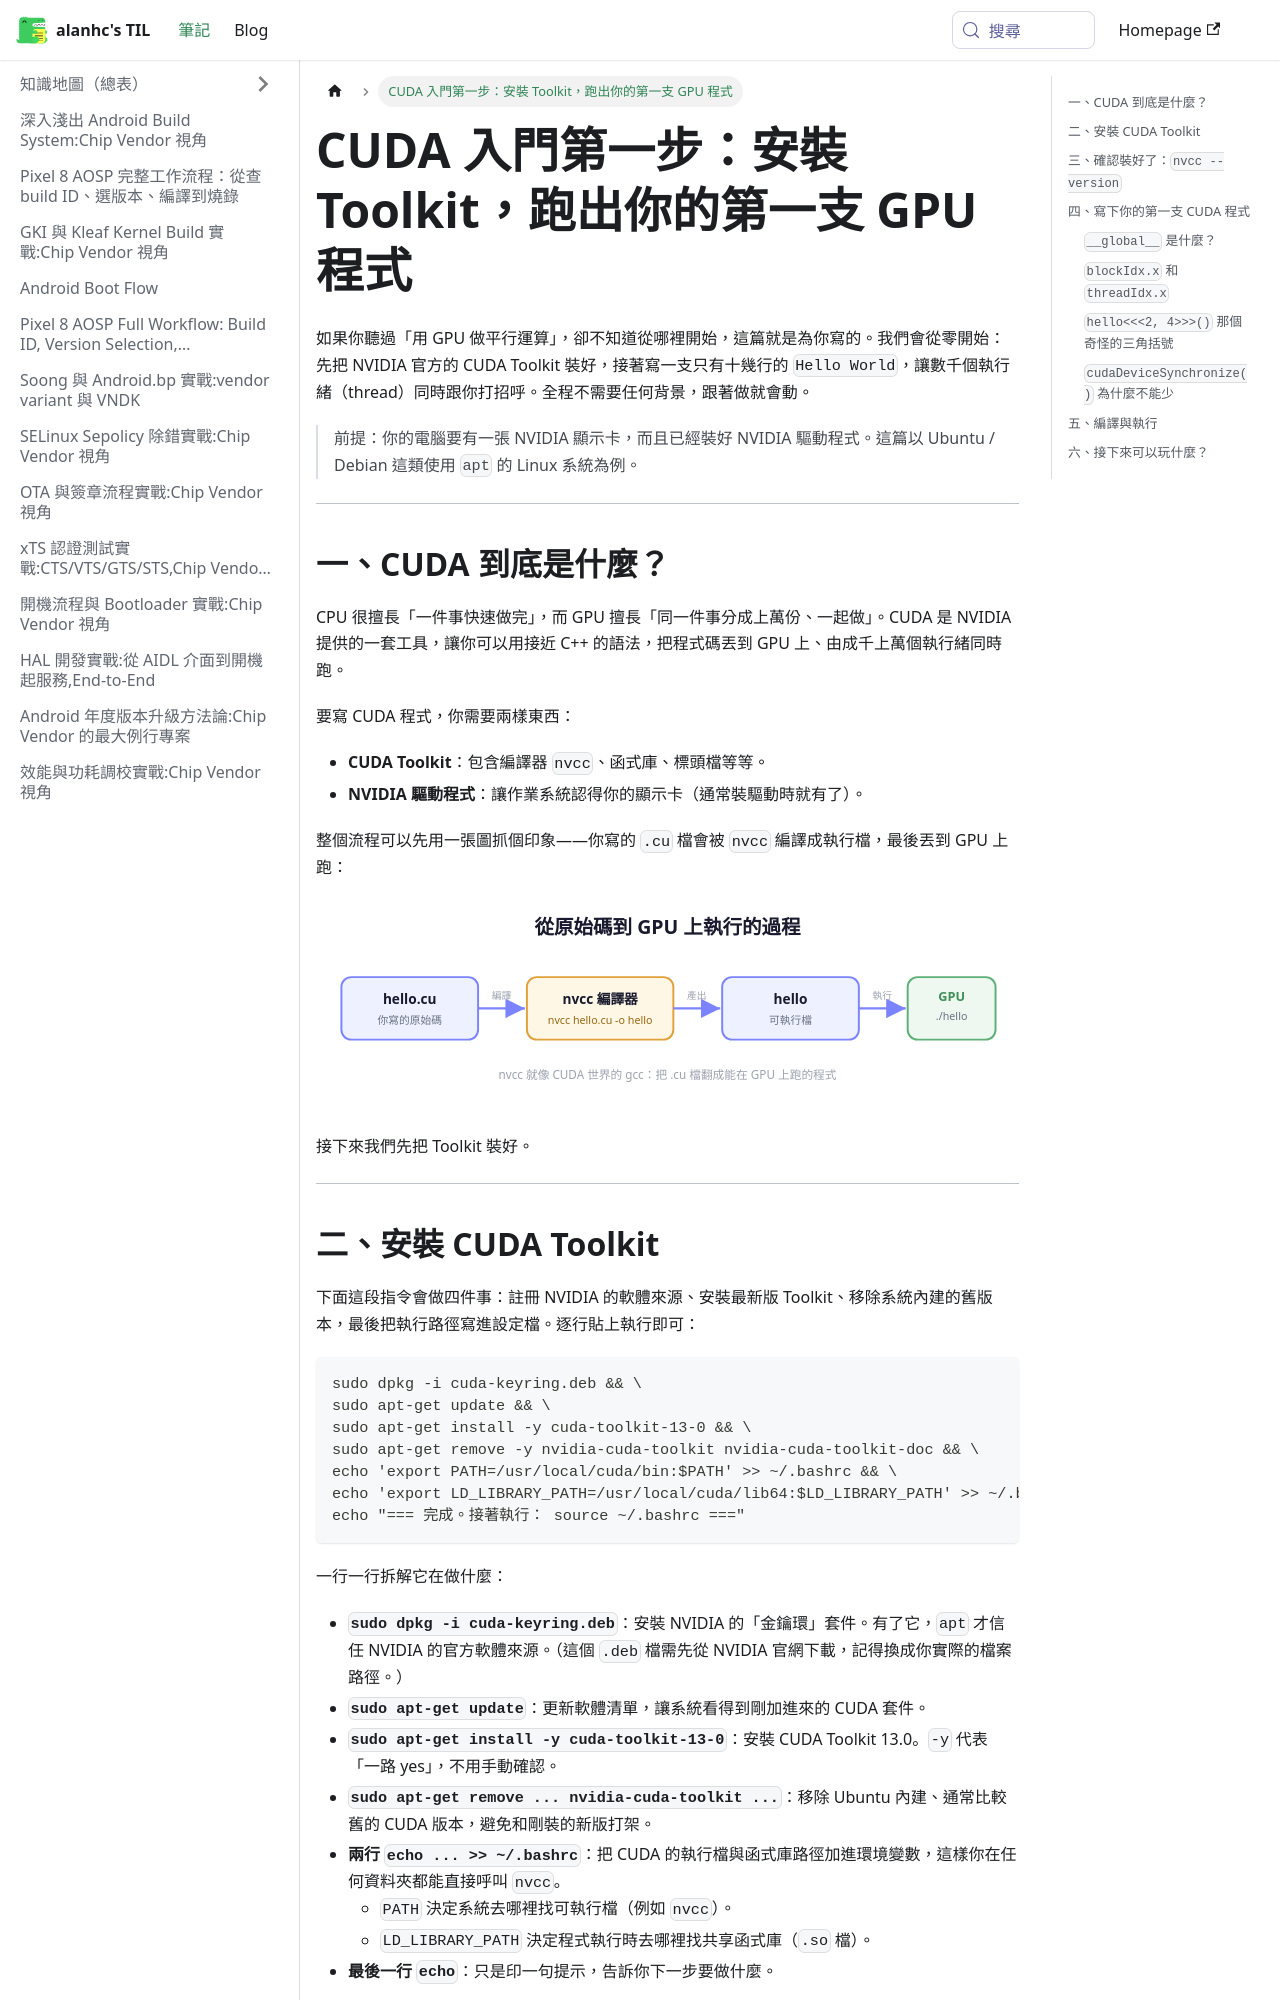

repository: alanhc/til · page: docs/cuda-hello-world.html · generator: docusaurus

# CUDA 入門第一步：安裝 Toolkit，跑出你的第一支 GPU 程式

如果你聽過「用 GPU 做平行運算」，卻不知道從哪裡開始，這篇就是為你寫的。我們會從零開始：先把 NVIDIA 官方的 CUDA Toolkit 裝好，接著寫一支只有十幾行的 `Hello World`，讓數千個執行緒（thread）同時跟你打招呼。全程不需要任何背景，跟著做就會動。

> 前提：你的電腦要有一張 NVIDIA 顯示卡，而且已經裝好 NVIDIA 驅動程式。這篇以 Ubuntu / Debian 這類使用 `apt` 的 Linux 系統為例。

---

## 一、CUDA 到底是什麼？

CPU 很擅長「一件事快速做完」，而 GPU 擅長「同一件事分成上萬份、一起做」。CUDA 是 NVIDIA 提供的一套工具，讓你可以用接近 C++ 的語法，把程式碼丟到 GPU 上、由成千上萬個執行緒同時跑。

要寫 CUDA 程式，你需要兩樣東西：

- **CUDA Toolkit**：包含編譯器 `nvcc`、函式庫、標頭檔等等。
- **NVIDIA 驅動程式**：讓作業系統認得你的顯示卡（通常裝驅動時就有了）。

整個流程可以先用一張圖抓個印象——你寫的 `.cu` 檔會被 `nvcc` 編譯成執行檔，最後丟到 GPU 上跑：

![從原始碼到 GPU 執行的過程：hello.cu 經 nvcc 編譯成 hello 執行檔，再由 GPU 執行](./cuda-build-pipeline.svg)

接下來我們先把 Toolkit 裝好。

---
